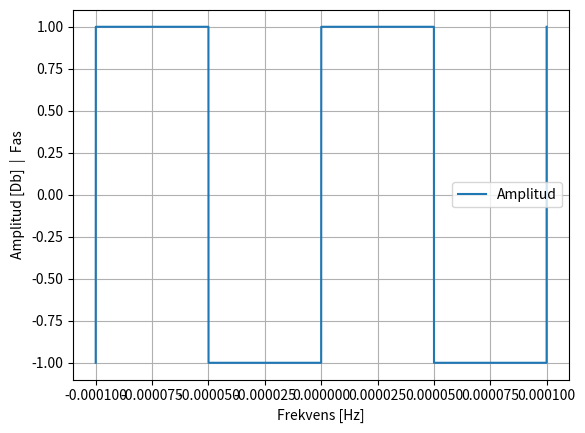

Reproduce this figure in Python.
import scipy
import numpy as np
import matplotlib.pyplot as plt

R=25
L=0.25
C=400*(10**-9)
T_0 = 100*10**-6

täljare = [1, 0]
nämnare=[R*C, 1, R/L]

t=np.linspace(-10**-4,10**-4, 10**6)
V_in=scipy.signal.square(2*np.pi*t/T_0)

plt.plot(t, V_in, label = 'Amplitud')
plt.xlabel('Frekvens [Hz]')
plt.ylabel('Amplitud [Db]  |  Fas')
plt.grid()
plt.legend()
plt.show()


